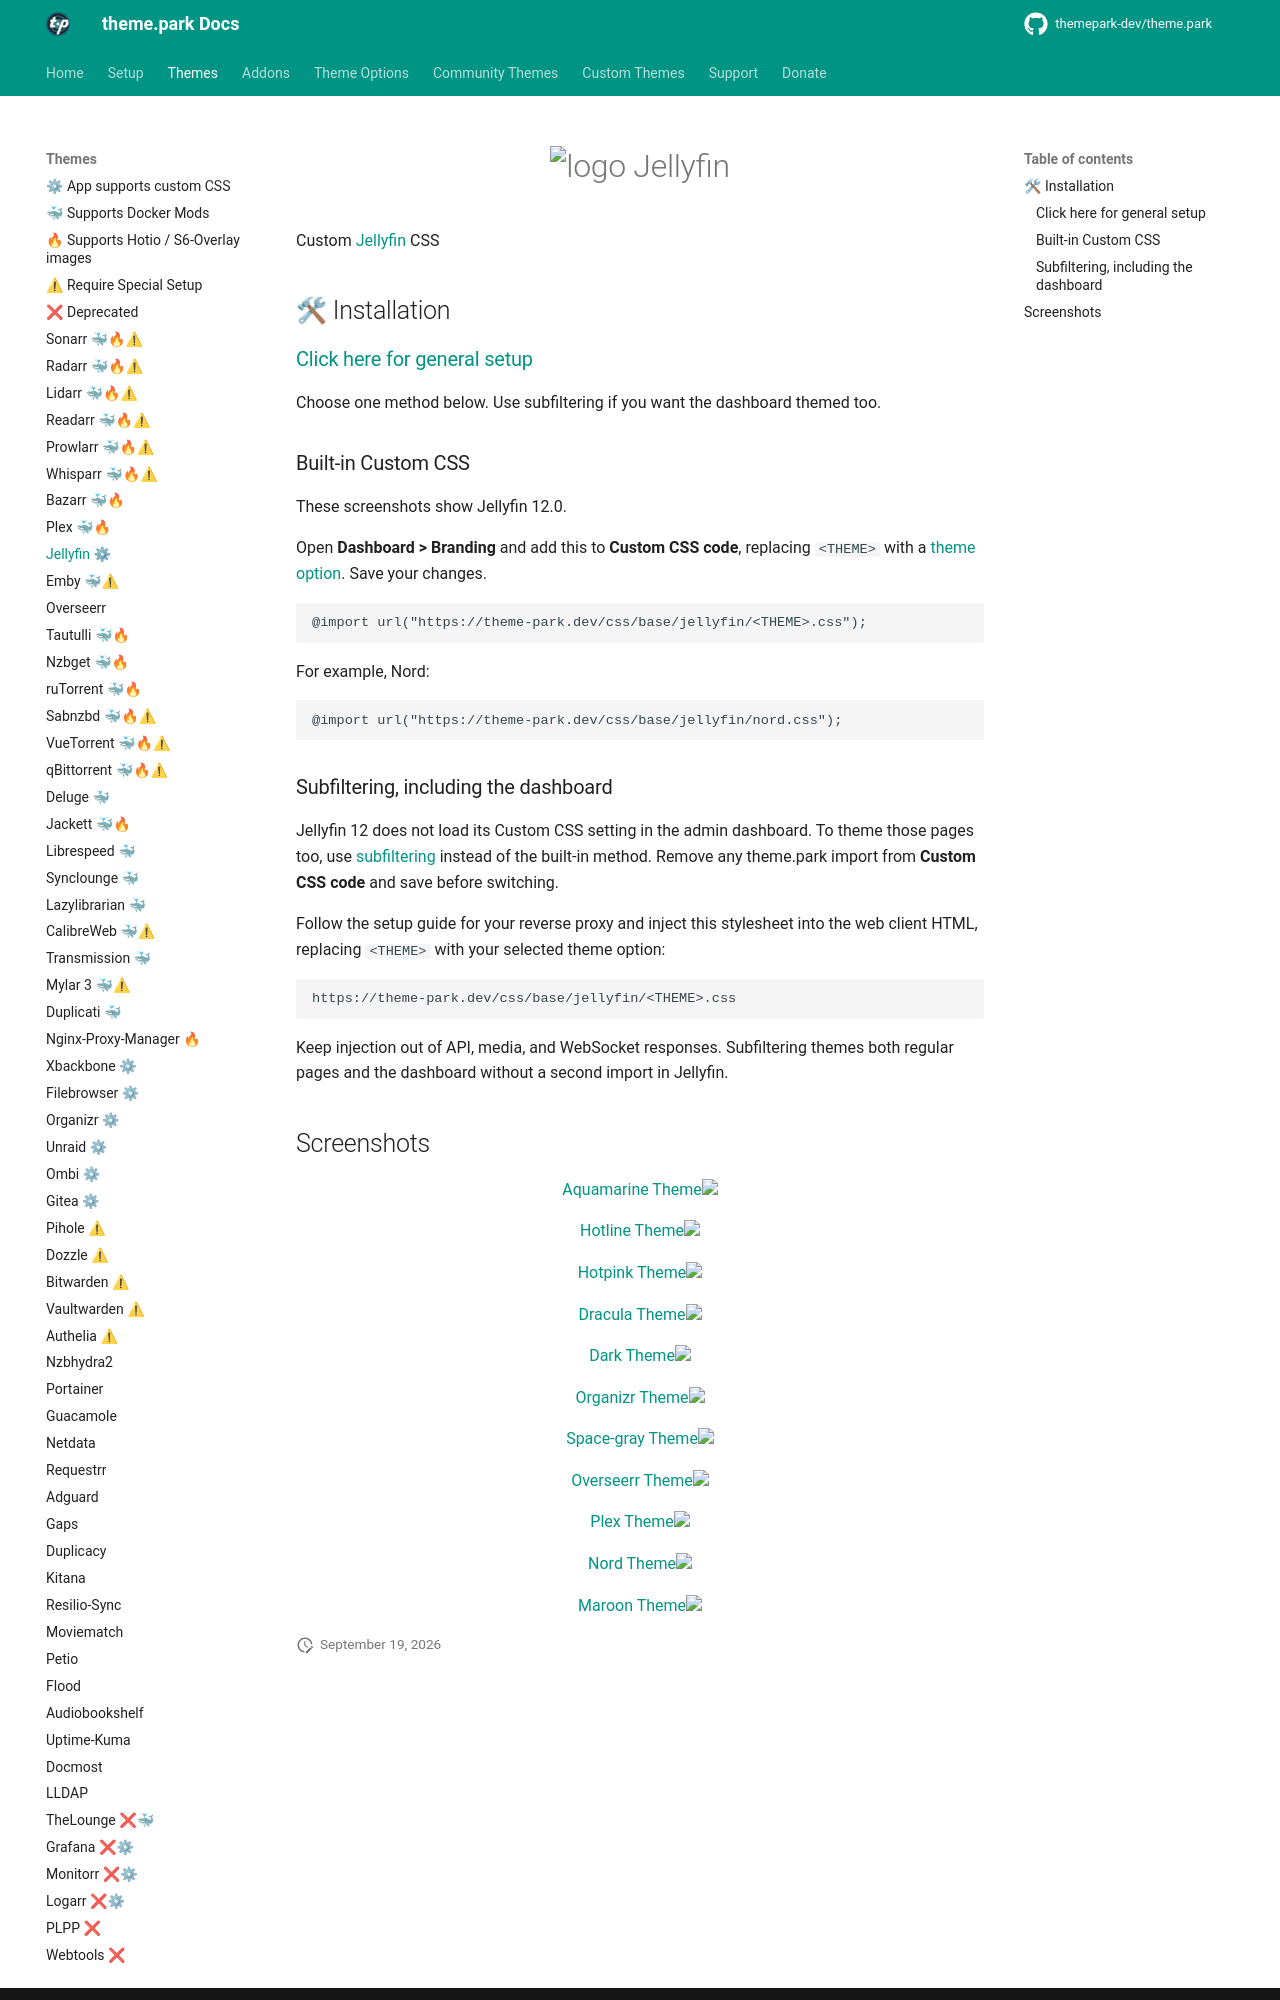

repository: themepark-dev/tp-docs · page: themes/jellyfin/index.html · generator: mkdocs

{% set github_link = "https://github.com/jellyfin/jellyfin" %}

{% include-markdown "../themes/title.md" %}

{% include-markdown "../themes/installation.md" %}

Choose one method below. Use subfiltering if you want the dashboard
themed too.

### Built-in Custom CSS

These screenshots show Jellyfin 12.0.

Open **Dashboard > Branding** and add this to **Custom CSS code**, replacing
`<THEME>` with a [theme option](/theme-options/). Save your changes.

```css
@import url("https://theme-park.dev/css/base/jellyfin/<THEME>.css");
```

For example, Nord:

```css
@import url("https://theme-park.dev/css/base/jellyfin/nord.css");
```
